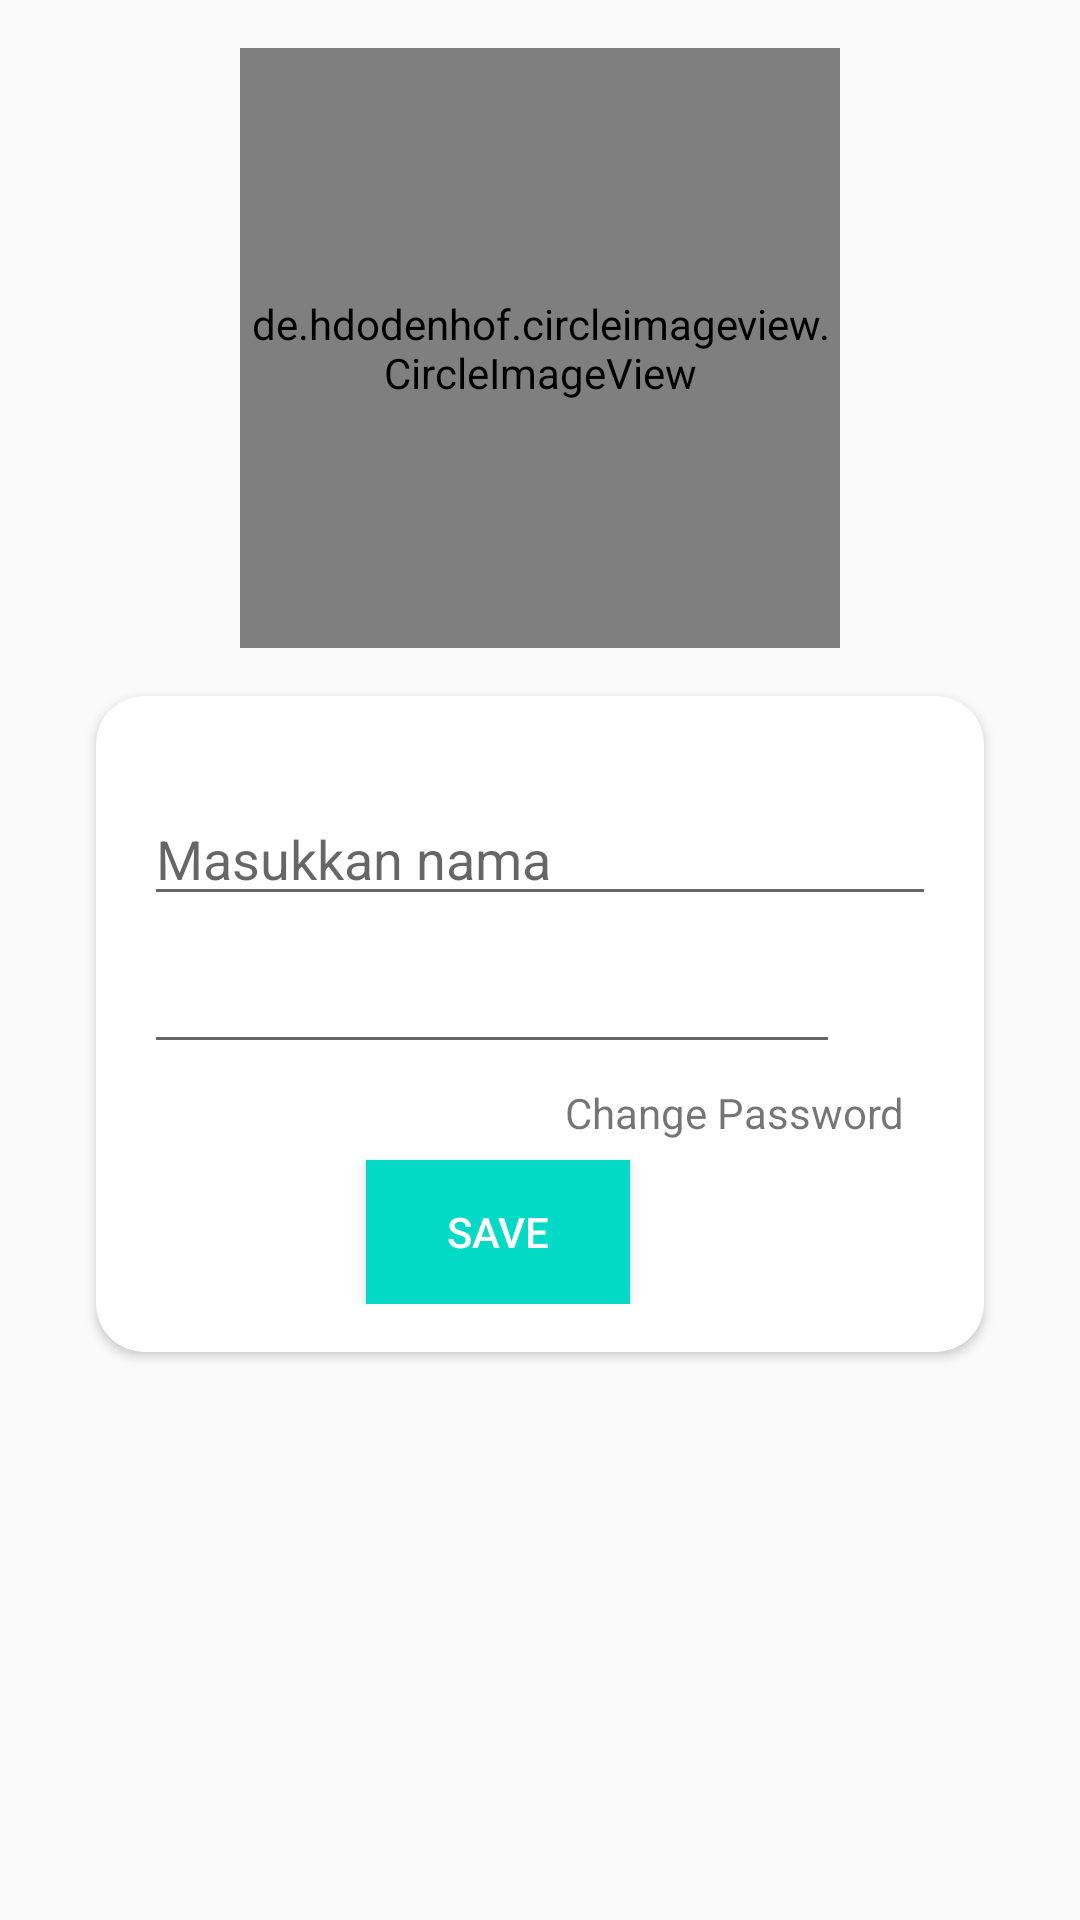

Android layout source for this screen:
<!-- AndroidManifest.xml: application theme AppTheme -->
<!-- res/layout/fragment_profile.xml -->
<?xml version="1.0" encoding="utf-8"?>
<androidx.constraintlayout.widget.ConstraintLayout xmlns:android="http://schemas.android.com/apk/res/android"
    xmlns:app="http://schemas.android.com/apk/res-auto"
    xmlns:tools="http://schemas.android.com/tools"
    android:layout_width="match_parent"
    android:layout_height="match_parent"
    tools:context=".ProfileFragment">


    <de.hdodenhof.circleimageview.CircleImageView
        android:id="@+id/icProfile"
        android:layout_width="200dp"
        android:layout_height="200dp"
        android:layout_marginTop="16dp"
        android:src="@drawable/ic_photo"
        app:layout_constraintEnd_toEndOf="parent"
        app:layout_constraintStart_toStartOf="parent"
        app:layout_constraintTop_toTopOf="parent" />

    <androidx.cardview.widget.CardView
        android:id="@+id/icForm"
        android:layout_width="0dp"
        android:layout_height="wrap_content"
        android:layout_marginStart="32dp"
        android:layout_marginTop="16dp"
        android:layout_marginEnd="32dp"
        app:cardCornerRadius="16dp"
        app:layout_constraintEnd_toEndOf="parent"
        app:layout_constraintStart_toStartOf="parent"
        app:layout_constraintTop_toBottomOf="@+id/icProfile">

        <androidx.constraintlayout.widget.ConstraintLayout
            android:layout_width="match_parent"
            android:layout_height="match_parent"
            android:layout_marginVertical="16dp">

            <EditText
                android:id="@+id/etName"
                android:layout_width="0dp"
                android:layout_height="wrap_content"
                android:layout_marginStart="16dp"
                android:layout_marginTop="16dp"
                android:layout_marginEnd="16dp"
                android:ems="10"
                android:hint="@string/enter_name"
                android:inputType="textPersonName"
                app:layout_constraintEnd_toEndOf="parent"
                app:layout_constraintStart_toStartOf="parent"
                app:layout_constraintTop_toTopOf="parent" />

            <EditText
                android:id="@+id/etEmail"
                android:layout_width="0dp"
                android:layout_height="wrap_content"
                android:layout_marginTop="8dp"
                android:layout_marginEnd="32dp"
                android:layout_marginBottom="8dp"
                android:ems="10"
                android:focusableInTouchMode="false"
                android:inputType="textEmailAddress"
                app:layout_constraintEnd_toEndOf="@+id/etName"
                app:layout_constraintStart_toStartOf="@+id/etName"
                app:layout_constraintTop_toBottomOf="@+id/etName" />

            <Button
                android:id="@+id/btnUpdate"
                android:layout_width="wrap_content"
                android:layout_height="wrap_content"
                android:layout_marginTop="32dp"
                android:background="@color/colorAccent"
                android:paddingStart="16dp"
                android:paddingEnd="16dp"
                android:text="Save"
                android:textAlignment="center"
                android:textColor="#FFFFFF"
                app:layout_constraintEnd_toStartOf="@+id/icVerified"
                app:layout_constraintStart_toStartOf="@+id/etEmail"
                app:layout_constraintTop_toBottomOf="@+id/etEmail" />

            <ImageView
                android:id="@+id/icVerified"
                android:layout_width="wrap_content"
                android:layout_height="wrap_content"
                android:src="@drawable/ic_verified"
                android:visibility="invisible"
                app:layout_constraintBottom_toBottomOf="@+id/etEmail"
                app:layout_constraintEnd_toEndOf="@+id/etName"
                app:layout_constraintStart_toEndOf="@+id/etEmail"
                app:layout_constraintTop_toTopOf="@+id/etEmail" />

            <ImageView
                android:id="@+id/icUnverified"
                android:layout_width="wrap_content"
                android:layout_height="wrap_content"
                android:src="@drawable/ic_unverified"
                android:visibility="invisible"
                app:layout_constraintBottom_toBottomOf="@+id/etEmail"
                app:layout_constraintEnd_toEndOf="@+id/etName"
                app:layout_constraintStart_toEndOf="@+id/etEmail"
                app:layout_constraintTop_toTopOf="@+id/etEmail" />

            <TextView
                android:id="@+id/tvChangePassword"
                android:layout_width="wrap_content"
                android:layout_height="wrap_content"
                android:text="Change Password"
                app:layout_constraintBottom_toTopOf="@+id/btnUpdate"
                app:layout_constraintEnd_toEndOf="@+id/etEmail"
                app:layout_constraintStart_toEndOf="@+id/btnUpdate"
                app:layout_constraintTop_toBottomOf="@+id/etEmail" />

        </androidx.constraintlayout.widget.ConstraintLayout>

    </androidx.cardview.widget.CardView>

</androidx.constraintlayout.widget.ConstraintLayout>
<!-- resources referenced by this layout -->
<resources>
  <color name="colorAccent">#03DAC5</color>
  <!-- drawable ic_unverified (drawable) -->
  <vector android:height="24dp" android:tint="#333333"
      android:viewportHeight="24" android:viewportWidth="24"
      android:width="24dp" xmlns:android="http://schemas.android.com/apk/res/android">
      <path android:fillColor="@android:color/white" android:pathData="M12,1L3,5v6c0,5.55 3.84,10.74 9,12 5.16,-1.26 9,-6.45 9,-12L21,5l-9,-4zM10,17l-4,-4 1.41,-1.41L10,14.17l6.59,-6.59L18,9l-8,8z"/>
  </vector>
  <!-- drawable ic_verified (drawable) -->
  <vector android:height="24dp" android:tint="#1CD400"
      android:viewportHeight="24" android:viewportWidth="24"
      android:width="24dp" xmlns:android="http://schemas.android.com/apk/res/android">
      <path android:fillColor="@android:color/white" android:pathData="M12,1L3,5v6c0,5.55 3.84,10.74 9,12 5.16,-1.26 9,-6.45 9,-12L21,5l-9,-4zM10,17l-4,-4 1.41,-1.41L10,14.17l6.59,-6.59L18,9l-8,8z"/>
  </vector>
  <string name="enter_name">Masukkan nama</string>
  <style name="AppTheme" parent="Theme.AppCompat.Light.NoActionBar">
      
      <item name="colorPrimary">@color/colorPrimary</item>
      <item name="colorPrimaryDark">@color/colorPrimaryDark</item>
      <item name="colorAccent">@color/colorAccent</item>
  </style>
  <color name="colorPrimary">#6200EE</color>
  <color name="colorPrimaryDark">#03DAC5</color>
</resources>
